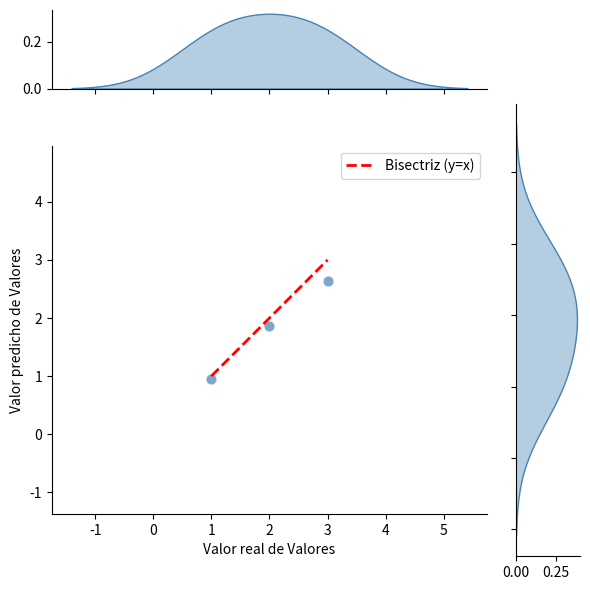
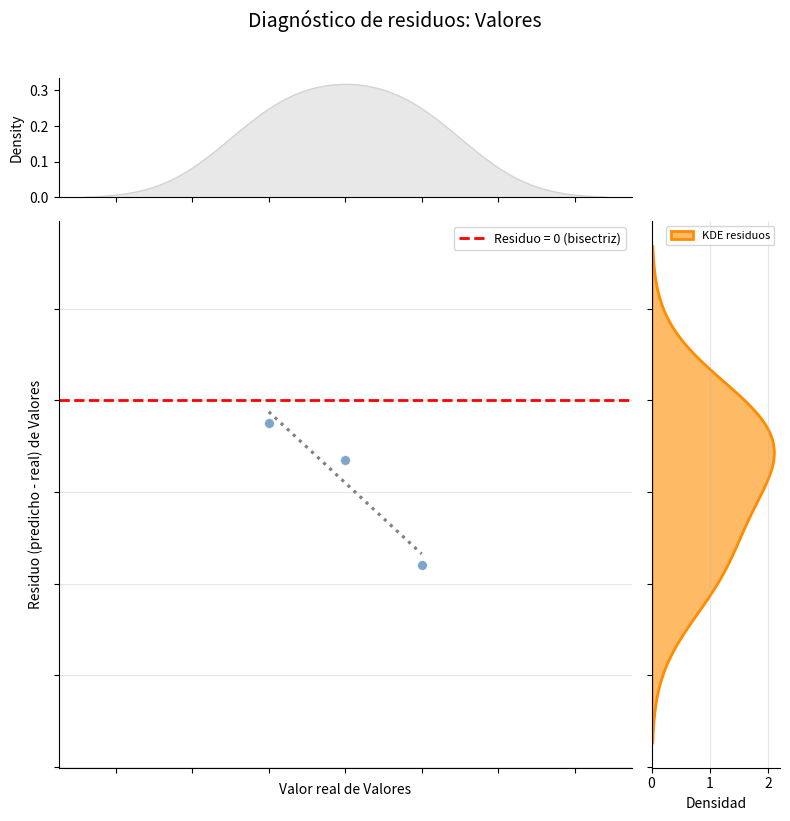

These charts were generated, in order, by the following Python code:

import seaborn as sns
import matplotlib.pyplot as plt
import numpy as np

def par_real_predicho(y_test, y_pred, magnitud=""):
    # 1. Crear la cuadrícula conjunta para tener control total
    g = sns.JointGrid(x=y_test, y=y_pred, marginal_ticks=True)

    # 2. Gráfico de dispersión en el área central
    g.plot_joint(sns.scatterplot, color="steelblue", alpha=0.7, edgecolor="white", s=60)

    # 3. Línea bisectriz fija (y = x) desde min(y_test) a max(y_test)
    min_v, max_v = np.min(y_test), np.max(y_test)
    g.ax_joint.plot([min_v, max_v], [min_v, max_v],
                    color='red', linestyle='--', linewidth=2, label='Bisectriz (y=x)')

    # IMPORTANTE: Forzar relación de aspecto 1:1 para que la bisectriz sea visualmente diagonal real
    g.ax_joint.set_aspect('equal', adjustable='box')

    # 4. KDE en los márgenes (reemplaza los histogramas por defecto)
    g.plot_marginals(sns.kdeplot, fill=True, color="steelblue", alpha=0.4)

    # (OPCIONAL) Si prefieres que el eje Y marginal muestre explícitamente la distribución
    # de los RESIDUOS en lugar de la distribución de y_pred, descomenta estas líneas:
    # residuos = y_pred - y_test
    # g.ax_marg_y.clear()
    # sns.kdeplot(residuos, ax=g.ax_marg_y, fill=True, color="darkorange", alpha=0.5)

    # 5. Etiquetas y formato final
    g.ax_joint.set_xlabel(f'Valor real de {magnitud}')
    g.ax_joint.set_ylabel(f'Valor predicho de {magnitud}')
    g.ax_joint.legend()

    plt.tight_layout()
    plt.show()

if __name__ == "__main__":
    import pandas as pd
    y_test = pd.Series([1,2,3])
    y_pred = pd.Series([0.95, 1.87, 2.64])
    par_real_predicho(y_test, y_pred,"Valores")
    plt.savefig("regresiones.png")

from scipy import stats

def par_real_predicho_res(y_test, y_pred, magnitud="", mostrar_normal=True):
    residuos = y_pred - y_test

    # 1. Cuadrícula conjunta
    g = sns.JointGrid(x=y_test, y=residuos, marginal_ticks=True, height=8, ratio=4)

    # 2. Dispersión de residuos vs valor real
    g.plot_joint(sns.scatterplot, color="steelblue", alpha=0.7, edgecolor="white", s=50)

    # 3. Línea horizontal en y=0 (bisectriz transformada)
    g.ax_joint.axhline(y=0, color='red', linestyle='--', linewidth=2, label='Residuo = 0 (bisectriz)')

    # ✅ CORREGIDO: linestyle va dentro de line_kws
    # (ci=None es compatible con seaborn <0.12, errorbar=None con >=0.12)
    try:
        sns.regplot(x=y_test, y=residuos, ax=g.ax_joint, scatter=False, errorbar=None,
                    color='gray', line_kws={'linestyle': ':', 'label': 'Tendencia residuos'})
    except TypeError:
        sns.regplot(x=y_test, y=residuos, ax=g.ax_joint, scatter=False, ci=None,
                    color='gray', line_kws={'linestyle': ':', 'label': 'Tendencia residuos'})

    g.ax_joint.set_xlabel(f'Valor real de {magnitud}')
    g.ax_joint.set_ylabel(f'Residuo (predicho - real) de {magnitud}')
    g.ax_joint.legend(fontsize=9)
    g.ax_joint.grid(axis='y', alpha=0.3)

    # 4. Margen superior: KDE de valores reales
    g.ax_marg_x.clear()
    sns.kdeplot(x=y_test, ax=g.ax_marg_x, fill=True, color="lightgray", alpha=0.5)
    g.ax_marg_x.set_xlabel('')
    g.ax_marg_x.set_xticklabels([])

    # 5. Margen derecho: KDE de residuos
    g.ax_marg_y.clear()
    sns.kdeplot(y=residuos, ax=g.ax_marg_y, fill=True, color="darkorange",
                alpha=0.6, label='KDE residuos', linewidth=2)

    # Normal teórica superpuesta (sin escalados hacky, densities coinciden directamente)
    if mostrar_normal and len(residuos) > 10:
        mu, sigma = np.mean(residuos), np.std(residuos)
        y_vals = np.linspace(np.min(residuos), np.max(residuos), 100)
        normal_pdf = stats.norm.pdf(y_vals, mu, sigma)
        g.ax_marg_y.plot(normal_pdf, y_vals, color='green', linestyle='-', linewidth=1.5,
                         label=f'Normal teórica\n(μ={mu:.3f}, σ={sigma:.3f})')

    g.ax_marg_y.set_xlabel('Densidad')
    g.ax_marg_y.set_ylabel('')
    g.ax_marg_y.set_yticklabels([])
    g.ax_marg_y.legend(fontsize=8)
    g.ax_marg_y.grid(axis='x', alpha=0.3)

    if magnitud:
        g.fig.suptitle(f'Diagnóstico de residuos: {magnitud}', fontsize=14, y=1.02)

    plt.tight_layout()
    #plt.show()

    return {
        'mean_residual': np.mean(residuos),
        'std_residual': np.std(residuos),
        'mae': np.mean(np.abs(residuos)),
        'rmse': np.sqrt(np.mean(residuos**2))
    }

if __name__ == "__main__":
    import pandas as pd
    y_test = pd.Series([1,2,3])
    y_pred = pd.Series([0.95, 1.87, 2.64])
    par_real_predicho_res(y_test, y_pred,"Valores")
    plt.savefig("regresiones.png")
